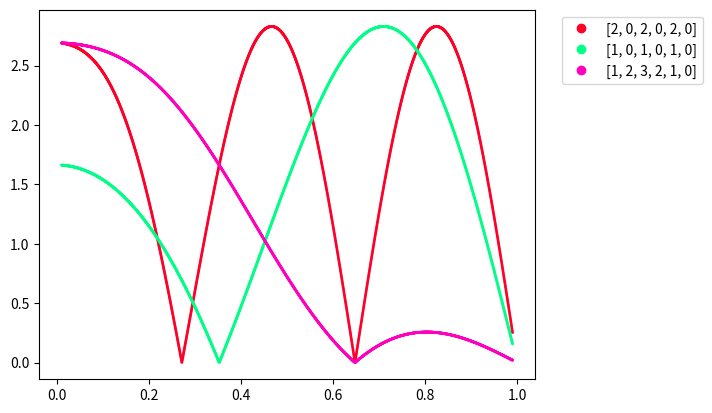

Write Python code to recreate this figure.
import numpy as np
import math
import matplotlib.pyplot as plt

pi = np.pi

def cos(x):
    return np.cos(x)

def sin(x):
    return np.sin(x)

def mat_norm(PHI):
    sqsum = 0
    I = [[1,0,0],[0,1,0],[0,0,1]]
    for i in range(0,3):
        for j in range(0,3):
            sqsum += (float(PHI[i,j])-float(I[i][j]))**2
    return (sqsum**0.5)

def rotate(x):
    return np.matrix([[1,0,0],[0,cos(x),sin(x)],[0,-sin(x),cos(x)]],dtype=float)

def mat_mul(mat_list):
    PHI = [[1,0,0],[0,1,0],[0,0,1]]
    for i in range(0,len(mat_list)):
        PHI = np.matmul(mat_list[i],PHI)
    return PHI

# [1,0,1,0],[1,0,2,0],[1,0,3,0],[1,0,4,0],[1,2,3,0],[1,2,4,0],[1,2,1,0],[1,3,2,0],[1,3,4,0],[1,3,1,0],[2,1,4,0],[2,1,2,0],[2,1,3,0],[2,0,2,0],[2,0,1,0],[2,0,3,0],[2,0,4,0]
# [2,0,2,0,2,0],[1,0,1,0,1,0],[1,2,3,2,1,0]

################################################
################################################
wall_list = [[2,0,2,0,2,0],[1,0,1,0,1,0],[1,2,3,2,1,0]]
ETAStart = 0.01
ETAEnd = 0.99
ETAPoints = 2000
################################################
################################################
etaVSdis = [[],[],[]]
color = 1
lbls =[]
eta_check = []
etastr ='Eta candidates:\n'

for i in range(0,len(wall_list)):
    lbls.append(str(wall_list[i]))
for combin in range(0,len(wall_list)):
    min_eta = 0
    min_dis = 9000
    repeat = False
    for eta in np.linspace(ETAStart,ETAEnd,ETAPoints):
        Tr = [[-cos(eta*pi),-sin(eta*pi),0],[-sin(eta*pi),cos(eta*pi),0],[0,0,-1]]
        mat_list = []
        for i in range(0,len(wall_list[combin])):
            if wall_list[combin][i] == 0:
                mat_list.append(Tr)
            elif wall_list[combin][i] == 1:
                mat_list.append(rotate(pi*2/5))
                mat_list.append(Tr)
                mat_list.append(rotate(-pi*2/5))
            elif wall_list[combin][i] == 2:
                mat_list.append(rotate(-pi*6/5))
                mat_list.append(Tr)
                mat_list.append(rotate(pi*6/5))
            elif wall_list[combin][i] == 3:
                mat_list.append(rotate(pi*6/5))
                mat_list.append(Tr)
                mat_list.append(rotate(-pi*6/5))
            elif wall_list[combin][i] == 4:
                mat_list.append(rotate(-pi*2/5))
                mat_list.append(Tr)
                mat_list.append(rotate(pi*2/5))

        PHI = mat_mul(mat_list)
        dis = mat_norm(PHI)
        if dis<min_dis:
            min_dis = dis
            min_eta = eta
        etaVSdis[0].append(eta)
        etaVSdis[1].append(dis)
        etaVSdis[2].append(color/len(wall_list))

    for i in range(0,len(eta_check)):
        if min_eta == eta_check[i]:
            repeat = True

    if min_eta != ETAStart and min_eta != ETAEnd and repeat == False:
        print(min_eta)
        etastr += str(min_eta)+'\n'
        eta_check.append(min_eta)
    color += 1

sc=plt.scatter(etaVSdis[0],etaVSdis[1],c=etaVSdis[2],s=1,cmap='gist_rainbow')
plt.legend(handles=sc.legend_elements()[0], labels=lbls,bbox_to_anchor=(1.04,1), loc="upper left")
# plt.figtext(0,-0.1, etastr, fontsize=10)
plt.savefig('P_5_ES_range'+str(ETAStart)+'-'+str(ETAEnd)+'_iter'+str(ETAPoints)+'.png',bbox_inches = "tight")
##print(str(best_eta) + ' is the best Eta from the run')
print('done')
